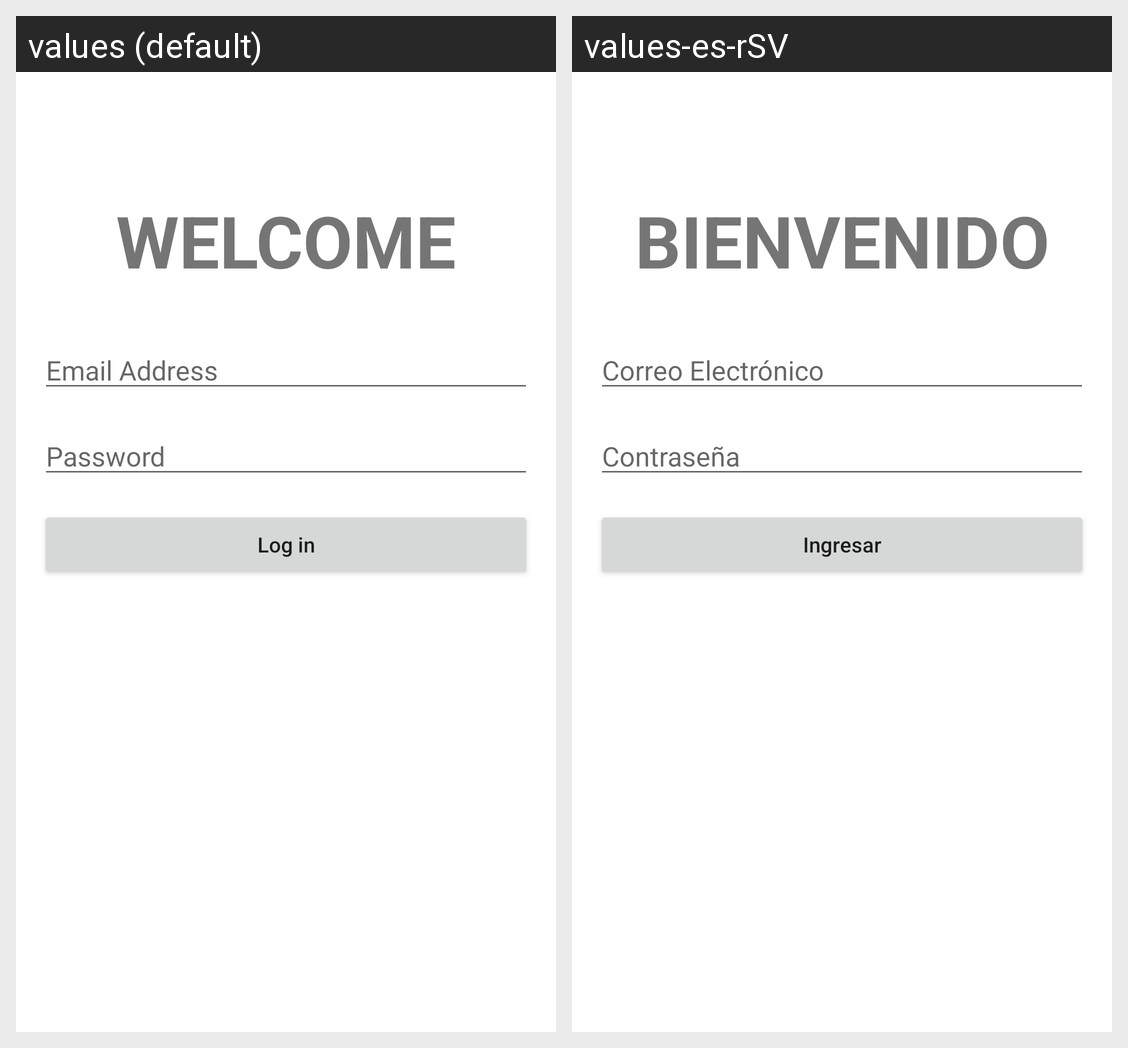

Strings drawn on this Android screen and how each of the app's shown locales translates them:
Android screen res/layout/activity_login.xml rendered under 2 locales, left to right: values (default), values-es-rSV. Device: Nexus 5 (rendered at 1080×1920; each locale shown at half size, 540×960, under a caption strip naming it); theme Theme.Marvel.
Strings drawn on this screen, with the default value and each locale's value (text and hints the layout hard-codes, and strings that could not be matched under every locale, appear in the picture but are not listed):

welcome
  values: Welcome
  values-es-rSV: Bienvenido

hint_email
  values: Email Address
  values-es-rSV: Correo Electrónico

hint_password
  values: Password
  values-es-rSV: Contraseña

btn_login
  values: Log in
  values-es-rSV: Ingresar
